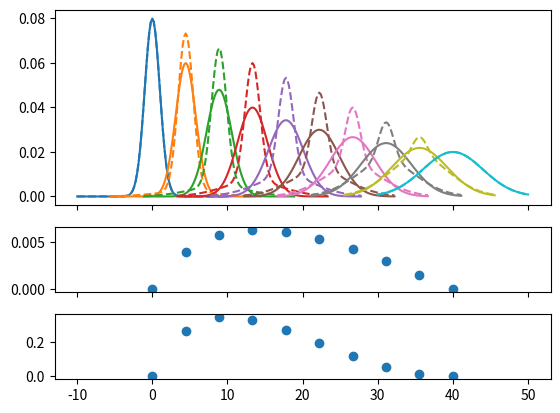
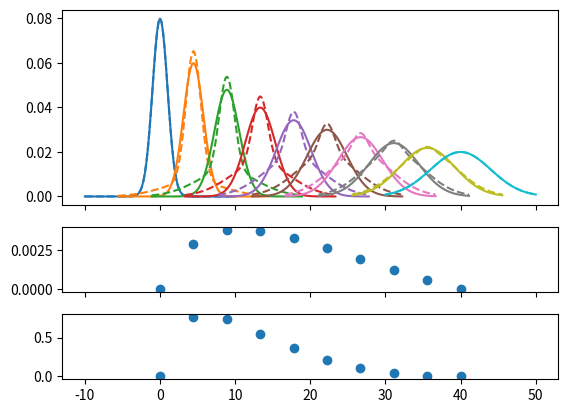
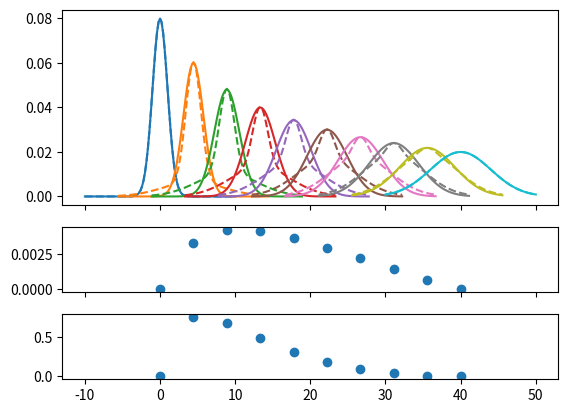

Source code (Python) for these figures, in order:
import numpy as np
from scipy.optimize import curve_fit
import matplotlib.pyplot as plt
from matplotlib.lines import Line2D

def gaussian(x, sigma=2, center=0):
    g = np.exp(-0.5 * ((x - center) / sigma)**2) / (sigma * np.sqrt(2 * np.pi))
    return g*0.2

margin = 0.05

"""
Compare linear interpolation, optimised interpolation and peak-biased optimisation
"""

def plot_linear_interp():
    """Plot linearly-interpolated Gaussians"""

    g1_center = 0
    g2_center = 40
    sigma_max = 4
    sigma_min = 1

    x = np.linspace(-10, 10, 101)
    npts = 10

    fig, [ax1, ax2, ax3] = plt.subplots(nrows=3,
                                        sharex=True,
                                        gridspec_kw={
                                            'height_ratios': [3, 1, 1]})

    for sigma, color in zip(np.linspace(sigma_min, sigma_max, npts),
                            ['C0', 'C1', 'C2', 'C3', 'C4', 'C5', 'C6', 'C7','C8','C9']):
        x_offset = (g1_center
                  + ((sigma - sigma_min)
                     * (g2_center - g1_center) / (sigma_max - sigma_min)))
        actual = gaussian(x, sigma=sigma)
        low_ref = gaussian(x, sigma=sigma_min)
        high_ref = gaussian(x, sigma=sigma_max)
        mix = (sigma - sigma_min) / (sigma_max - sigma_min)
        est = (1 - mix) * low_ref + mix * high_ref
        ax1.plot(x + x_offset, actual, color=color)
        ax1.plot(x + x_offset, est, c=color, linestyle='--')

        rms = np.sqrt(np.mean((actual - est)**2))
        SKL = sum(np.log(actual/est)*actual) + sum(np.log(est/actual)*est)

        ax2.plot([x_offset], [rms], 'o', c='C0')
        ax3.plot([x_offset], [SKL], 'o', c='C0')

plot_linear_interp()

def plot_optimised_interp():

    g1_center = 0
    g2_center = 40
    sigma_max = 4
    sigma_min = 1

    x = np.linspace(-10, 10, 101)
    npts = 10

    fig, [ax1, ax2, ax3] = plt.subplots(nrows=3,
                                        sharex=True,
                                        gridspec_kw={
                                        'height_ratios': [3, 1, 1]})

    def gaussian_mix(x, w1, w2):
        """Return a linear combination of two Gaussians with weights"""
        return (w1 * gaussian(x, sigma=sigma_min)
                + w2 * gaussian(x, sigma=sigma_max))


    for sigma, color in zip(np.linspace(sigma_min, sigma_max, npts),
                            ['C0', 'C1', 'C2', 'C3', 'C4', 'C5', 'C6', 'C7','C8','C9']):

        ydata = gaussian(x, sigma=sigma)
        (mix1, mix2), _ = curve_fit(gaussian_mix, x, ydata, p0=[0.5, 0.5])

        x_offset = (g1_center
                    + ((sigma - sigma_min)
                       * (g2_center - g1_center) / (sigma_max - sigma_min)))
        actual = gaussian(x, sigma=sigma)
        est = gaussian_mix(x, mix1, mix2)

        rms = np.sqrt(np.mean((actual - est)**2))
        SKL = sum(np.log(actual/est)*actual) + sum(np.log(est/actual)*est)
        ax1.plot(x + x_offset, actual, color=color)
        ax1.plot(x + x_offset, est, color=color, linestyle='--')

        ax2.plot([x_offset], [rms], 'o', c='C0')
        ax3.plot([x_offset], [SKL], 'o', c='C0')

plot_optimised_interp()

def plot_peak_biased_interp():

    g1_center = 0
    g2_center = 40
    sigma_max = 4
    sigma_min = 1

    x = np.linspace(-10, 10, 101)
    npts = 10

    fig, [ax1, ax2, ax3] = plt.subplots(nrows=3,
                                        sharex=True,
                                        gridspec_kw={
                                        'height_ratios': [3, 1, 1]})

    def gaussian_mix(x, w1):
        """Return a linear combination of two Gaussians with weights"""
        return (w1 * gaussian(x, sigma=sigma_min)
                + (1-w1) * gaussian(x, sigma=sigma_max))


    for sigma, color in zip(np.linspace(sigma_min, sigma_max, npts),
                            ['C0', 'C1', 'C2', 'C3', 'C4', 'C5', 'C6', 'C7','C8','C9']):

        ydata = gaussian(x, sigma=sigma)

        uncertainty = np.ones(len(x))
        uncertainty[51] = 1e-10

        mix1, _ = curve_fit(gaussian_mix, x, ydata, p0=[0.5], bounds=(0,1), sigma = uncertainty, absolute_sigma = True)

        mix1 = mix1[0]

        x_offset = (g1_center
                    + ((sigma - sigma_min)
                       * (g2_center - g1_center) / (sigma_max - sigma_min)))
        actual = gaussian(x, sigma=sigma)
        est = gaussian_mix(x, mix1)

        rms = np.sqrt(np.mean((actual - est)**2))
        SKL = sum(np.log(actual/est)*actual) + sum(np.log(est/actual)*est)
        ax1.plot(x + x_offset, actual, color=color)
        ax1.plot(x + x_offset, est, color=color, linestyle='--')

        ax2.plot([x_offset], [rms], 'o', c='C0')
        ax3.plot([x_offset], [SKL], 'o', c='C0')

plot_peak_biased_interp()

plt.show()